Run: headless pygame with SDL's dummy video driver; simulated clock (each Clock.tick advances the game by its frame time, no real sleeping); random seed 0; keys injected as events and as key.get_pressed() state; no mouse input.
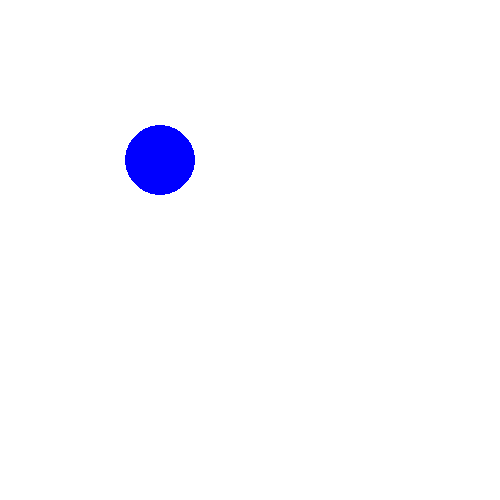
Frame 1 of 4 · flips 1–60 · no input
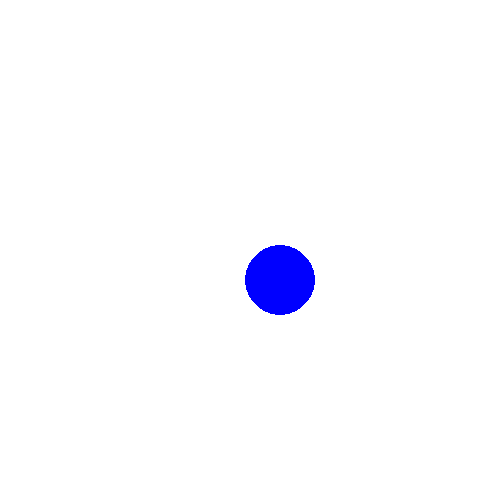
Frame 2 of 4 · flips 61–180 · tapped SPACE, RETURN · held RIGHT (→), D
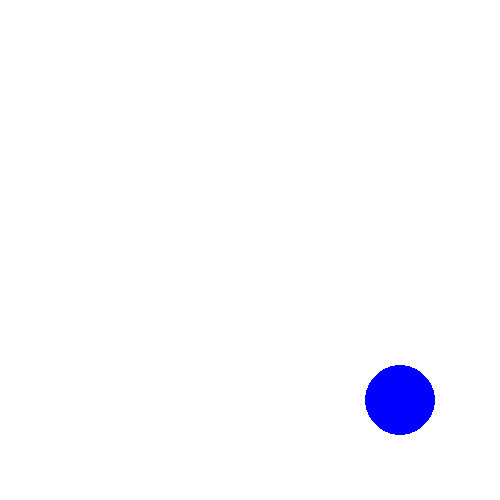
Frame 3 of 4 · flips 181–300 · held DOWN (↓), S
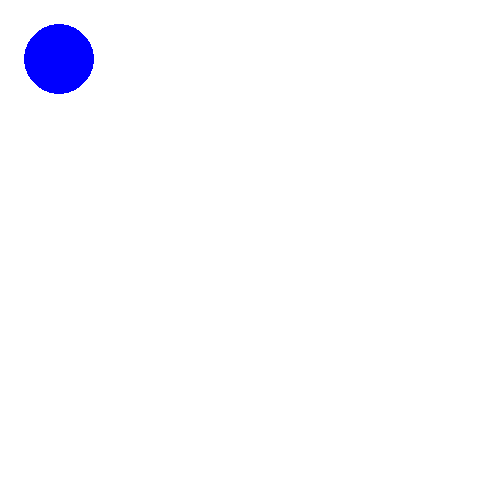
Frame 4 of 4 · flips 301–420 · held LEFT (←), A, UP (↑), W

The pygame program that drew these frames:

import pygame

pygame.init()
window = pygame.display.set_mode((500,500))
pygame.display.set_caption("Activity Window Bouncing Ball")
x=100
y=100
c=0
blue=(0,0,255)
white = (255,255,255)
color=blue

while True :
 
     
 if(x>=470):
  x=10
 else:
  x=x+1
 if(y>=470):
  y=10
 else:
  y=y+1
    
    
 window.fill(white)
 pygame.draw.circle(window,color,(x,y),35)
 pygame.display.update()
    
 for event in pygame.event.get():
     if event.type == pygame.QUIT:
        pygame.quit()

    


       
     
